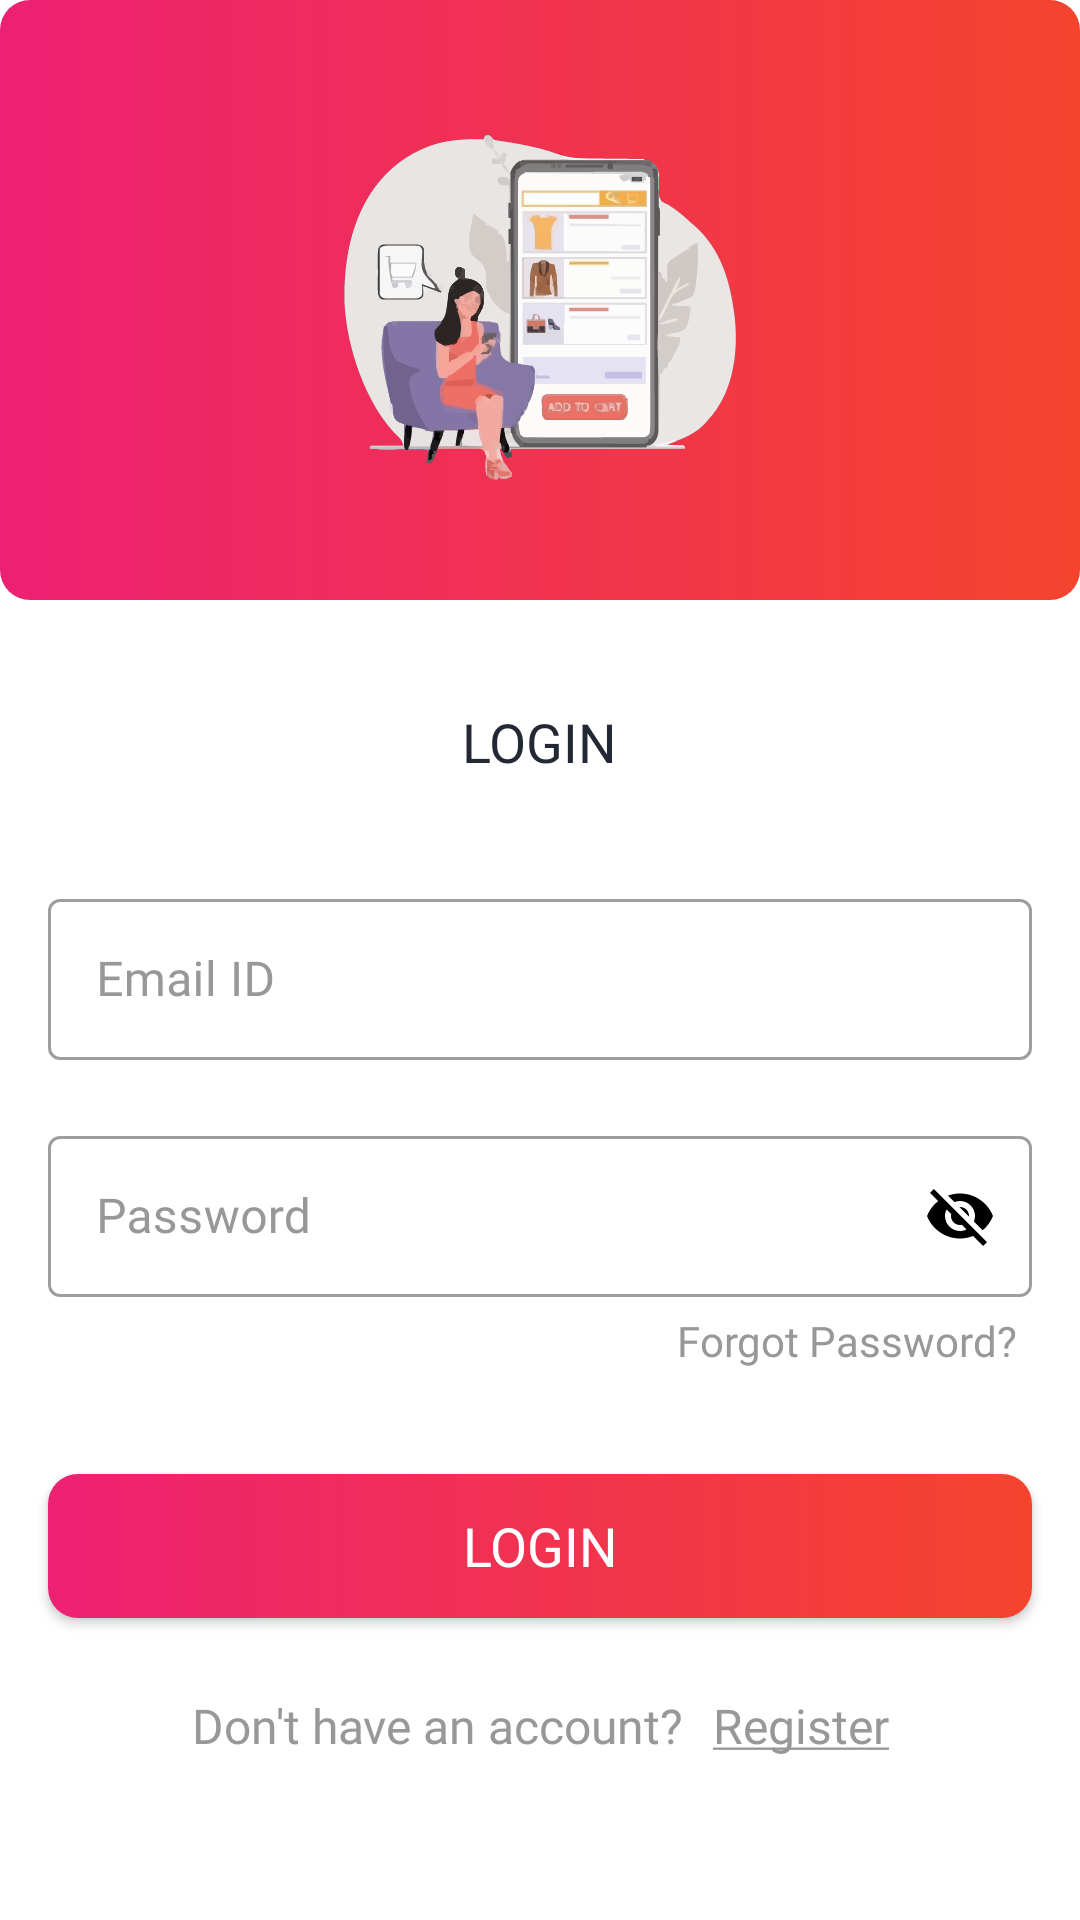

Reconstruct the res/layout file that produces this screen, plus the resources it refers to.
<!-- AndroidManifest.xml: activity theme AppTheme.NoActionBar -->
<!-- res/layout/activity_login.xml -->
<?xml version="1.0" encoding="utf-8"?>
<androidx.constraintlayout.widget.ConstraintLayout xmlns:android="http://schemas.android.com/apk/res/android"
    xmlns:app="http://schemas.android.com/apk/res-auto"
    xmlns:tools="http://schemas.android.com/tools"
    android:layout_width="match_parent"
    android:layout_height="match_parent"
    android:background="@color/white"
    tools:context=".activities.LoginActivity">

    <FrameLayout
        android:id="@+id/fl_header_image"
        android:layout_width="wrap_content"
        android:layout_height="@dimen/auth_header_image_height"
        android:background="@drawable/button_background"
        app:layout_constraintEnd_toEndOf="parent"
        app:layout_constraintStart_toStartOf="parent"
        app:layout_constraintTop_toTopOf="parent">

        <ImageView
            android:layout_width="match_parent"
            android:layout_height="match_parent"
            android:padding="25dp"
            android:contentDescription="@string/content_description"
            android:src="@drawable/my_splash_icon" />

    </FrameLayout>

    <TextView
        android:id="@+id/tv_title"
        android:layout_width="wrap_content"
        android:layout_height="wrap_content"
        android:layout_marginTop="35dp"
        android:text="@string/title_login"
        android:textColor="@color/colorPrimaryText"
        android:textSize="@dimen/title_textSize"

        android:fontFamily="@font/sf_pro_text_bold"
        app:layout_constraintEnd_toEndOf="parent"
        app:layout_constraintStart_toStartOf="parent"
        app:layout_constraintTop_toBottomOf="@id/fl_header_image" />

    <com.google.android.material.textfield.TextInputLayout
        android:id="@+id/til_email"
        android:layout_width="match_parent"
        android:layout_height="wrap_content"
        style="@style/Widget.MaterialComponents.TextInputLayout.OutlinedBox"
        android:layout_marginStart="16dp"
        android:layout_marginTop="35dp"
        android:layout_marginEnd="16dp"
        android:hint="@string/et_hint_email_id"
        android:textColorHint="@color/colorSecondaryText"
        app:layout_constraintEnd_toEndOf="parent"
        app:layout_constraintStart_toStartOf="parent"
        app:layout_constraintTop_toBottomOf="@id/tv_title">

        <EditText
            android:id="@+id/et_email"
            android:layout_width="match_parent"
            android:layout_height="wrap_content"
            android:inputType="text"
            android:fontFamily="@font/sf_pro_text_medium"
            android:padding="@dimen/et_padding"
            android:textColor="@color/colorPrimaryText"
            android:textSize="@dimen/et_textSize"
            tools:text="abc@gmail.com" />
    </com.google.android.material.textfield.TextInputLayout>

    <com.google.android.material.textfield.TextInputLayout
        android:id="@+id/til_password"
        android:layout_width="match_parent"
        android:layout_height="wrap_content"
        android:fontFamily="@font/sf_pro_text_medium"
        app:endIconTint="@color/black"
        app:endIconDrawable="@drawable/password_visibilty_off"
        app:endIconMode="password_toggle"
        app:endIconCheckable="true"
        style="@style/Widget.MaterialComponents.TextInputLayout.OutlinedBox"
        android:layout_marginStart="16dp"
        android:layout_marginTop="20dp"
        android:layout_marginEnd="16dp"
        android:hint="@string/et_hint_password"
        android:textColorHint="@color/colorSecondaryText"
        app:layout_constraintEnd_toEndOf="parent"
        app:layout_constraintStart_toStartOf="parent"
        app:layout_constraintTop_toBottomOf="@id/til_email">

        <EditText
            android:id="@+id/et_password"
            android:layout_width="match_parent"
            android:layout_height="wrap_content"
            android:inputType="textPassword"
            android:fontFamily="@font/sf_pro_text_medium"
            android:padding="@dimen/et_padding"
            android:textColor="@color/colorPrimaryText"
            android:textSize="@dimen/et_textSize"
            tools:text="123456" />
    </com.google.android.material.textfield.TextInputLayout>

    <TextView
        android:id="@+id/tv_forgot_password"
        android:layout_width="wrap_content"
        android:layout_height="wrap_content"
        android:layout_marginEnd="16dp"
        android:fontFamily="@font/sf_pro_text_medium"
        android:foreground="?attr/selectableItemBackground"
        android:clickable="true"
        android:focusable="true"
        android:padding="@dimen/clickable_text_view_padding"
        android:text="@string/lbl_forgot_password"
        android:textColor="@color/colorSecondaryText"
        android:textSize="@dimen/forgot_password_textSize"
        app:layout_constraintEnd_toEndOf="parent"
        app:layout_constraintTop_toBottomOf="@id/til_password" />

    <android.widget.Button
        android:id="@+id/btn_login"
        android:layout_width="match_parent"
        android:layout_height="wrap_content"
        android:layout_gravity="center"
        android:layout_marginStart="16dp"
        android:layout_marginTop="30dp"
        android:layout_marginEnd="16dp"
        android:background="@drawable/button_background"
        android:foreground="?attr/selectableItemBackground"
        android:gravity="center"
        android:fontFamily="@font/sf_pro_text_bold"
        android:paddingTop="@dimen/btn_padding"
        android:paddingBottom="@dimen/btn_padding"
        android:text="@string/btn_lbl_login"
        android:textColor="@android:color/white"
        android:textSize="@dimen/btn_textSize"
        app:layout_constraintEnd_toEndOf="parent"
        app:layout_constraintStart_toStartOf="parent"
        app:layout_constraintTop_toBottomOf="@id/tv_forgot_password" />

    <LinearLayout
        android:layout_width="wrap_content"
        android:layout_height="wrap_content"
        android:layout_marginTop="20dp"
        android:layout_marginBottom="5dp"
        android:layout_marginHorizontal="5dp"
        android:gravity="center_vertical"
        android:orientation="horizontal"
        app:layout_constraintEnd_toEndOf="parent"
        app:layout_constraintStart_toStartOf="parent"
        app:layout_constraintTop_toBottomOf="@id/btn_login">

        <TextView
            android:id="@+id/tv_don_t_have_an_account"
            android:layout_width="wrap_content"
            android:layout_height="wrap_content"
            android:fontFamily="@font/sf_pro_text_medium"
            android:padding="@dimen/clickable_text_view_padding"
            android:text="@string/don_t_have_an_account"
            android:textColor="@color/colorSecondaryText"
            android:textSize="@dimen/lbl_text_view_textSize" />

        <TextView
            android:id="@+id/tv_register"
            android:layout_width="wrap_content"
            android:layout_height="wrap_content"
            android:foreground="?attr/selectableItemBackground"
            android:padding="@dimen/clickable_text_view_padding"
            android:clickable="true"
            android:focusable="true"
            android:text="@string/register"
            android:fontFamily="@font/sf_pro_text_medium"
            android:textColor="@color/colorSecondaryText"
            android:textSize="@dimen/lbl_text_view_textSize" />
    </LinearLayout>
</androidx.constraintlayout.widget.ConstraintLayout>
    
<!-- resources referenced by this layout -->
<resources>
  <color name="black">#FF000000</color>
  <color name="colorPrimaryText">#222934</color>
  <color name="colorSecondaryText">#989898</color>
  <color name="white">#FFFFFFFF</color>
  <dimen name="auth_header_image_height">200dp</dimen>
  <dimen name="btn_padding">8dp</dimen>
  <dimen name="btn_textSize">18sp</dimen>
  <dimen name="clickable_text_view_padding">5dp</dimen>
  <dimen name="et_padding">16dp</dimen>
  <dimen name="et_textSize">16sp</dimen>
  <dimen name="forgot_password_textSize">14sp</dimen>
  <dimen name="lbl_text_view_textSize">16sp</dimen>
  <dimen name="title_textSize">18sp</dimen>
  <!-- drawable button_background (drawable) -->
  <?xml version="1.0" encoding="utf-8"?>
  <shape xmlns:android="http://schemas.android.com/apk/res/android"
      android:shape="rectangle">
  
      <gradient
          android:angle="360"
          android:endColor="@color/colorThemeOrange"
          android:startColor="@color/colorThemePink"
          android:type="linear"/>
  
          <corners android:radius="@dimen/button_background_radius"/>
  
  </shape>
  <!-- drawable my_splash_icon: vector/xml drawable (drawable, 162323 chars, omitted) -->
  <!-- drawable password_visibilty_off (drawable) -->
  <?xml version="1.0" encoding="utf-8"?>
  <vector xmlns:android="http://schemas.android.com/apk/res/android"
      xmlns:tools="http://schemas.android.com/tools"
      tools:ignore="NewApi"
      android:height="24dp"
      android:viewportHeight="24"
      android:viewportWidth="24"
      android:width="24dp">
  
      <path
          android:fillColor="@android:color/white"
          android:pathData="M12,7c2.76,0 5,2.24 5,5 0,0.65 -0.13,1.26 -0.36,1.83l2.92,2.92c1.51,-1.26 2.7,-2.89 3.43,-4.75 -1.73,-4.39 -6,-7.5 -11,-7.5 -1.4,0 -2.74,0.25 -3.98,0.7l2.16,2.16C10.74,7.13 11.35,7 12,7zM2,4.27l2.28,2.28 0.46,0.46C3.08,8.3 1.78,10.02 1,12c1.73,4.39 6,7.5 11,7.5 1.55,0 3.03,-0.3 4.38,-0.84l0.42,0.42L19.73,22 21,20.73 3.27,3 2,4.27zM7.53,9.8l1.55,1.55c-0.05,0.21 -0.08,0.43 -0.08,0.65 0,1.66 1.34,3 3,3 0.22,0 0.44,-0.03 0.65,-0.08l1.55,1.55c-0.67,0.33 -1.41,0.53 -2.2,0.53 -2.76,0 -5,-2.24 -5,-5 0,-0.79 0.2,-1.53 0.53,-2.2zM11.84,9.02l3.15,3.15 0.02,-0.16c0,-1.66 -1.34,-3 -3,-3l-0.17,0.01z"/>
  
  </vector>
  <string name="btn_lbl_login">Login</string>
  <string name="content_description">image</string>
  <string name="don_t_have_an_account">Don\'t have an account?</string>
  <string name="et_hint_email_id">Email ID</string>
  <string name="et_hint_password">Password</string>
  <string name="lbl_forgot_password">Forgot Password?</string>
  <string name="register"><u>Register</u></string>
  <string name="title_login">LOGIN</string>
  <style name="AppTheme.NoActionBar">
          <item name="windowActionBar">false</item>
          <item name="windowNoTitle">true</item>
      </style>
  <color name="colorThemeOrange">#F4442D</color>
  <color name="colorThemePink">#ED2173</color>
  <dimen name="button_background_radius">10dp</dimen>
</resources>
